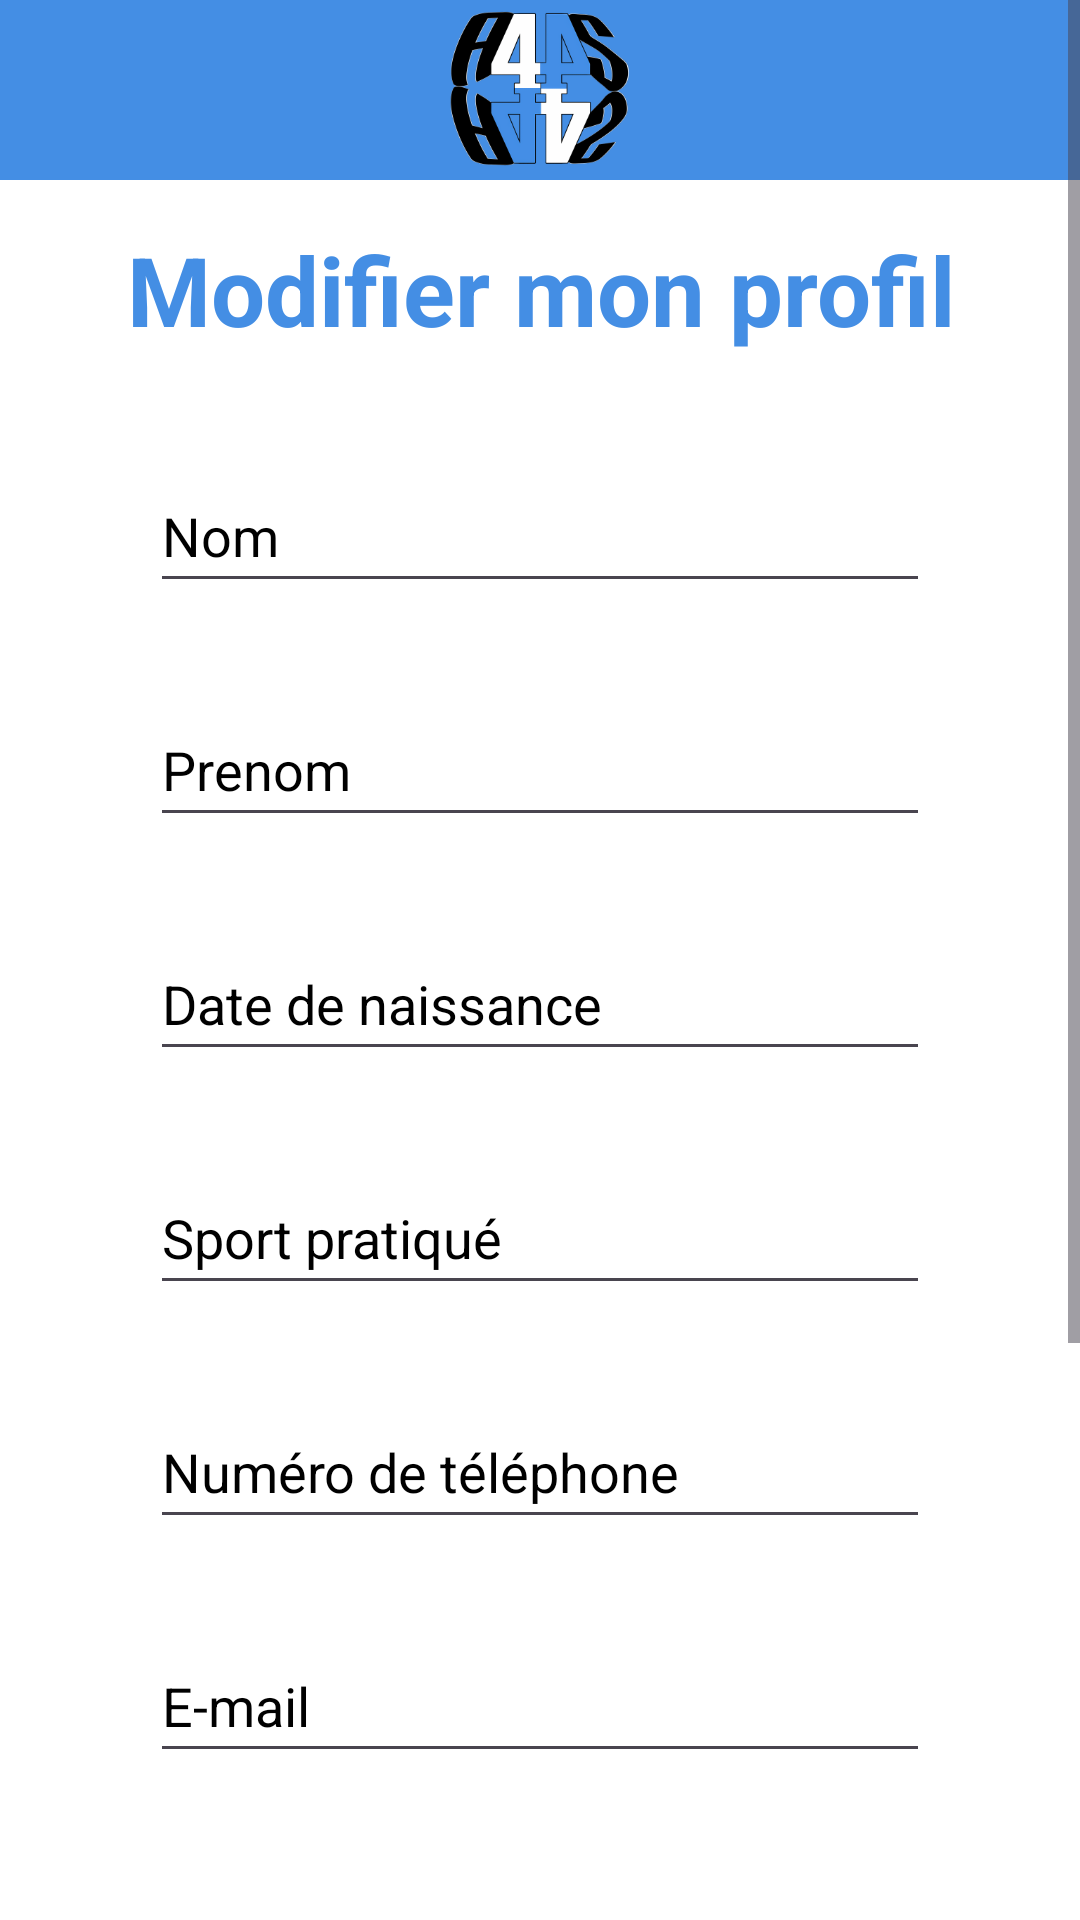

Write the Android layout XML for this screen, with the resource values it uses.
<!-- AndroidManifest.xml: application theme Theme.ProjetAP3 -->
<!-- res/layout/update_profile_view.xml -->
<?xml version="1.0" encoding="utf-8"?>
<androidx.constraintlayout.widget.ConstraintLayout xmlns:android="http://schemas.android.com/apk/res/android"
    xmlns:tools="http://schemas.android.com/tools"
    android:layout_width="match_parent"
    android:layout_height="match_parent">

    <ScrollView
        android:layout_width="match_parent"
        android:layout_height="match_parent"
        tools:layout_editor_absoluteX="0dp"
        tools:layout_editor_absoluteY="131dp">

        <LinearLayout
            android:layout_width="match_parent"
            android:layout_height="wrap_content"
            android:background="@color/white"
            android:gravity="top|center_vertical"
            android:orientation="vertical">

            <LinearLayout
                android:layout_width="match_parent"
                android:layout_height="60dp"
                android:background="#448ee4"
                android:orientation="horizontal"
                tools:ignore="MissingConstraints">

                <ImageView
                    android:id="@+id/logo_header"
                    android:layout_width="0dp"
                    android:layout_height="match_parent"
                    android:layout_weight="1"
                    android:src="@drawable/logo" />

            </LinearLayout>

            <TextView
                android:id="@+id/update_profil_txt"
                android:layout_width="300dp"
                android:layout_height="48dp"
                android:layout_gravity="center"
                android:layout_marginTop="15dp"
                android:background="@null"
                android:contextClickable="false"
                android:ems="10"
                android:inputType="text"
                android:text="Modifier mon profil"
                android:textAlignment="center"
                android:textAllCaps="false"
                android:textColor="#448ee4"
                android:textSize="32sp"
                android:textStyle="bold" />

            <EditText
                android:id="@+id/update_name"
                android:layout_width="260dp"
                android:layout_height="48dp"
                android:layout_gravity="center"
                android:layout_marginTop="30dp"
                android:ems="10"
                android:hint="Nom"
                android:textColorHint="@color/black"
                android:inputType="textPersonName" />

            <EditText
                android:id="@+id/update_prenom"
                android:layout_width="260dp"
                android:layout_height="48dp"
                android:layout_gravity="center"
                android:layout_marginTop="30dp"
                android:ems="10"
                android:hint="Prenom"
                android:textColorHint="@color/black"
                android:inputType="textPersonName" />

            <EditText
                android:id="@+id/update_birth"
                android:layout_width="260dp"
                android:layout_height="48dp"
                android:layout_gravity="center"
                android:layout_marginTop="30dp"
                android:ems="10"
                android:hint="Date de naissance"
                android:textColorHint="@color/black"
                android:inputType="date" />

            <EditText
                android:id="@+id/update_sport_practice"
                android:layout_width="260dp"
                android:layout_height="48dp"
                android:layout_gravity="center"
                android:layout_marginTop="30dp"
                android:ems="10"
                android:hint="Sport pratiqué"
                android:textColorHint="@color/black"
                android:inputType="date" />

            <EditText
                android:id="@+id/update_phone"
                android:layout_width="260dp"
                android:layout_height="48dp"
                android:layout_gravity="center"
                android:layout_marginTop="30dp"
                android:ems="10"
                android:hint="Numéro de téléphone"
                android:textColorHint="@color/black"
                android:inputType="phone" />

            <EditText
                android:id="@+id/update_email"
                android:layout_width="260dp"
                android:layout_height="48dp"
                android:layout_gravity="center"
                android:layout_marginTop="30dp"
                android:ems="10"
                android:hint="E-mail"
                android:textColorHint="@color/black"
                android:inputType="textEmailAddress" />

            <EditText
                android:id="@+id/actual_mdp"
                android:layout_width="260dp"
                android:layout_height="48dp"
                android:layout_gravity="center"
                android:layout_marginTop="30dp"
                android:ems="10"
                android:hint="Mot de passe actuel"
                android:textColorHint="@color/black"
                android:inputType="textPassword" />

            <EditText
                android:id="@+id/new_mdp"
                android:layout_width="260dp"
                android:layout_height="48dp"
                android:layout_gravity="center"
                android:layout_marginTop="30dp"
                android:ems="10"
                android:hint="Nouveau mot de passe"
                android:textColorHint="@color/black"
                android:inputType="textPassword" />

            <EditText
                android:id="@+id/apply_new_mdp"
                android:layout_width="260dp"
                android:layout_height="48dp"
                android:layout_gravity="center"
                android:layout_marginTop="30dp"
                android:ems="10"
                android:hint="Confirmer le mot de passe"
                android:textColorHint="@color/black"
                android:inputType="textPassword" />

            <Button
                android:id="@+id/update_profile"
                android:layout_width="180dp"
                android:layout_height="55dp"
                android:layout_gravity="center"
                android:layout_marginTop="35dp"
                android:backgroundTint="#448ee4"
                android:text="Appliquer"
                android:textSize="18sp" />
        </LinearLayout>
    </ScrollView>

</androidx.constraintlayout.widget.ConstraintLayout>
<!-- resources referenced by this layout -->
<resources>
  <!-- drawable logo: png bitmap (drawable, 36442 bytes) -->
  <style name="Theme.ProjetAP3" parent="Base.Theme.ProjetAP3" />
  <style name="Base.Theme.ProjetAP3" parent="Theme.Material3.DayNight.NoActionBar">
          
          
      </style>
  <!-- not gathered from this repository: default colours our renderer supplied (Android Studio template values) -->
  <color name="black">#FF000000</color>
  <color name="white">#FFFFFFFF</color>
</resources>
